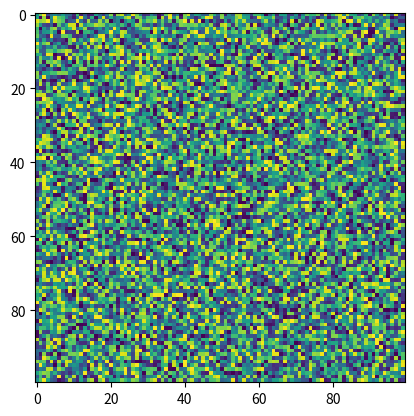

Reproduce this figure in Python.
import numpy as np


def kartesian_to_polar(v_x, v_y=None):
    """
    Convert vectors or point of x, y to r, phi.

    Parameters
    ----------
    v_x : array of floats 1D or tuple of (float: x, float: y)
        Either x-vector or (x, y) tuple.
    v_y : array of floats 1D or None, optional
        If v_x is not a tuple, v_y will be expected to hold an y-vector with 
        same length as the x-vector. The default is None.

    Returns
    -------
    v_r : 1D array of floats or float
        The radii.
    v_phi : 1D array of floats or float
        The angles.

    """
    if (v_y is None) and (len(v_x) == 2):
        v_x, v_y = v_x
    # polar
    v_r = np.sqrt(v_x ** 2 + v_y ** 2)
    v_phi = np.arctan2(v_y, v_x)
    return v_r, v_phi


def rescale_values(
        a: np.ndarray,
        new_min: float, new_max: float,
        old_min: float | None = None, old_max: float | None = None,
        axis: int | None = None
) -> np.ndarray:
    """Rescale values to specified range. Ignores nans."""
    assert new_max > new_min, 'max has to be bigger than min'
    if old_max is None:
        old_max = np.nanmax(a, axis=axis)
    if old_min is None:
        old_min = np.nanmin(a, axis=axis)
    if np.any(old_min == old_max, axis=axis):
        print('[W] found same min and max in rescale_values')
    return (a - old_min) / (old_max - old_min) * (new_max - new_min) + new_min


if __name__ == '__main__':
    import matplotlib.pyplot as plt
    a = np.random.random((100, 100)) * 100
    #  a[a < 10] = np.nan
    b = rescale_values(a, -.5, 2, axis=0)

    print(np.nanmin(a), np.nanmax(a))
    print(np.nanmin(b), np.nanmax(b))

    plt.imshow(a)
    plt.show()
    plt.imshow(b)
    plt.show()
